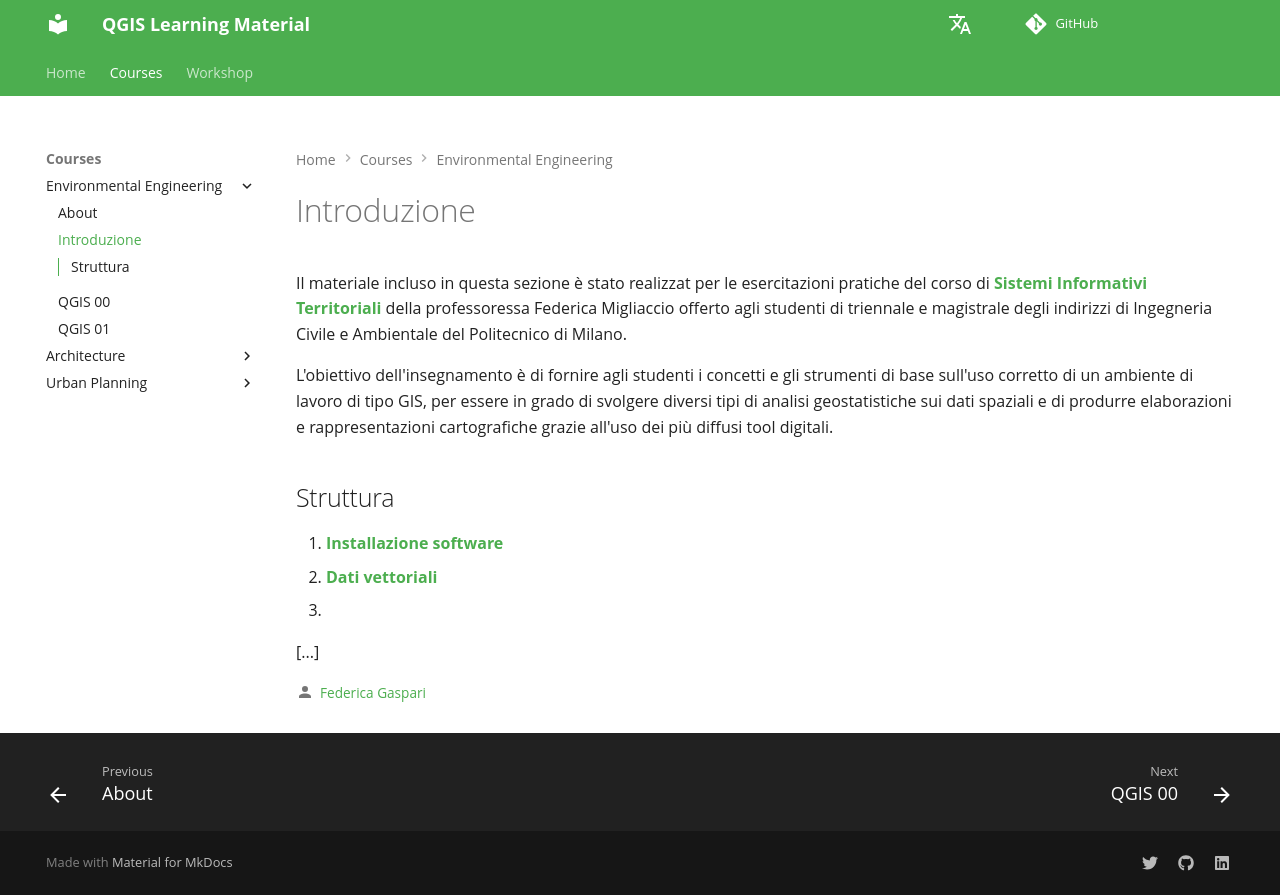

repository: Tars4815/qgis-learning-material · page: sit/sit-intro/index.html · generator: mkdocs

# Introduzione

Il materiale incluso in questa sezione è stato realizzat per le esercitazioni pratiche del corso di **[Sistemi Informativi Territoriali](https://www11.ceda.polimi.it/schedaincarico/schedaincarico/controller/scheda_pubblica/SchedaPublic.do?&evn_default=evento&c_classe=789396&polij_device_category=DESKTOP&__pj0=0&__pj1=518d3deead3d91eecf56df854681842c)** della professoressa Federica Migliaccio offerto agli studenti di triennale e magistrale degli indirizzi di Ingegneria Civile e Ambientale del Politecnico di Milano.

L'obiettivo dell'insegnamento è di fornire agli studenti i concetti e gli strumenti di base sull'uso corretto di un ambiente di lavoro di tipo GIS, per essere in grado di svolgere diversi tipi di analisi geostatistiche sui dati spaziali e di produrre elaborazioni e rappresentazioni cartografiche grazie all'uso dei più diffusi tool digitali.

## Struttura

0. **[Installazione software](sit-qgis00.it.md)**
1. **[Dati vettoriali](sit-qgis01.it.md)**
2. 

[...]
